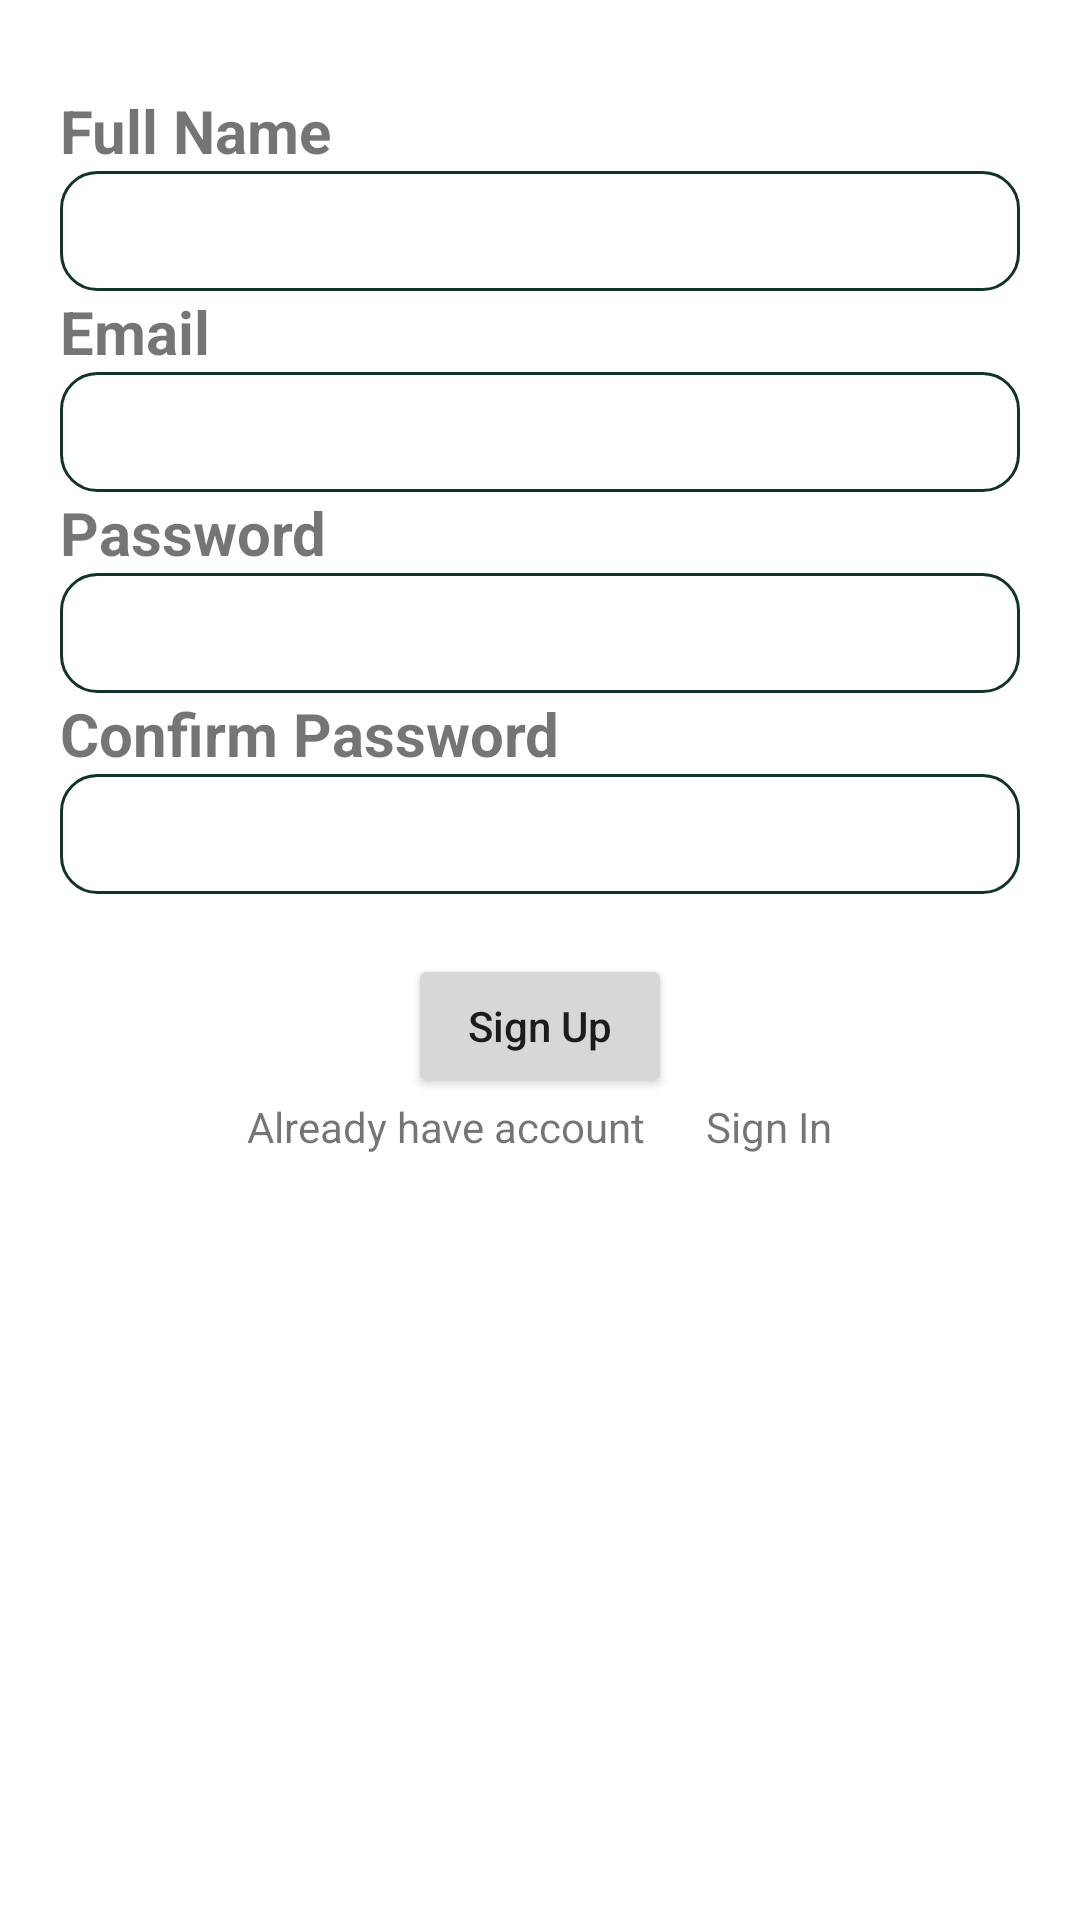

Layout XML and referenced resources for this Android screen:
<!-- AndroidManifest.xml: application theme Theme.CuboidAssigment -->
<!-- res/layout/activity_main.xml -->
<?xml version="1.0" encoding="utf-8"?>
<LinearLayout
    xmlns:android="http://schemas.android.com/apk/res/android"
    xmlns:tools="http://schemas.android.com/tools"
    android:layout_width="match_parent"
    android:layout_height="match_parent"
    tools:context=".MainActivity">


    <LinearLayout
        android:orientation="vertical"
        android:layout_marginTop="30dp"
        android:layout_marginStart="20dp"
        android:layout_marginEnd="20dp"
        android:layout_width="match_parent"
        android:layout_height="match_parent"
        android:layout_marginBottom="30dp">
        <TextView
            android:textSize="20sp"
            android:textStyle="bold"
            android:text="Full Name"
            android:layout_width="match_parent"
            android:layout_height="wrap_content">

        </TextView>

        <EditText
            android:id="@+id/edittextFull_name"
            android:background="@drawable/edittext_background"
            android:layout_width="match_parent"
            android:layout_height="40dp">

        </EditText>
        <TextView
            android:textSize="20sp"
            android:textStyle="bold"
            android:text="Email"
            android:layout_width="match_parent"
            android:layout_height="wrap_content">

        </TextView>

        <EditText
            android:id="@+id/edittext_email"
            android:background="@drawable/edittext_background"
            android:layout_width="match_parent"
            android:layout_height="40dp">

        </EditText>
        <TextView
            android:textSize="20sp"
            android:textStyle="bold"
            android:text="Password"
            android:layout_width="match_parent"
            android:layout_height="wrap_content">

        </TextView>

        <EditText
            android:id="@+id/edittext_password"
            android:background="@drawable/edittext_background"
            android:layout_width="match_parent"
            android:layout_height="40dp">

        </EditText>
        <TextView
            android:textSize="20sp"
            android:textStyle="bold"
            android:text="Confirm Password"
            android:layout_width="match_parent"
            android:layout_height="wrap_content">

        </TextView>

        <EditText
            android:id="@+id/conform_password"
            android:background="@drawable/edittext_background"
            android:layout_width="match_parent"
            android:layout_height="40dp">

        </EditText>

        <Button
            android:id="@+id/signup_btn"
            android:text="Sign Up"
            android:textAllCaps="false"
            android:layout_marginTop="20dp"
            android:layout_gravity="center"
            android:layout_width="wrap_content"
            android:layout_height="wrap_content">

        </Button>
        <LinearLayout
            android:gravity="center"
            android:layout_width="match_parent"
            android:layout_height="wrap_content">
            <TextView
                android:text="Already have account"
                android:layout_width="wrap_content"
                android:layout_height="wrap_content">
            </TextView>
            <TextView
                android:id="@+id/SigninBtn"
                android:layout_marginStart="20dp"
                android:text="Sign In"
                android:layout_width="wrap_content"
                android:layout_height="wrap_content">

            </TextView>
        </LinearLayout>
    </LinearLayout>

</LinearLayout>
<!-- resources referenced by this layout -->
<resources>
  <!-- drawable edittext_background (drawable) -->
  <shape
      xmlns:android="http://schemas.android.com/apk/res/android"
      android:shape="rectangle">
      <solid
          android:color="@android:color/transparent"/>
  
      <corners
          android:bottomRightRadius="12dp"
          android:bottomLeftRadius="12dp"
          android:topLeftRadius="12dp"
          android:topRightRadius="12dp"/>
      <stroke
          android:color="#123424"
          android:width="1dp"/>
  </shape>
  <style name="Theme.CuboidAssigment" parent="Theme.MaterialComponents.DayNight.DarkActionBar">
          
          <item name="colorPrimary">@color/purple_500</item>
          <item name="colorPrimaryVariant">@color/purple_700</item>
          <item name="colorOnPrimary">@color/white</item>
          
          <item name="colorSecondary">@color/teal_200</item>
          <item name="colorSecondaryVariant">@color/teal_700</item>
          <item name="colorOnSecondary">@color/black</item>
          
          <item name="android:statusBarColor" tools:targetApi="l">?attr/colorPrimaryVariant</item>
          
      </style>
  <!-- not gathered from this repository: default colours our renderer supplied (Android Studio template values) -->
  <color name="purple_500">#FF6200EE</color>
  <color name="purple_700">#FF3700B3</color>
  <color name="teal_200">#FF03DAC5</color>
  <color name="teal_700">#FF018786</color>
  <color name="black">#FF000000</color>
  <color name="white">#FFFFFFFF</color>
</resources>
